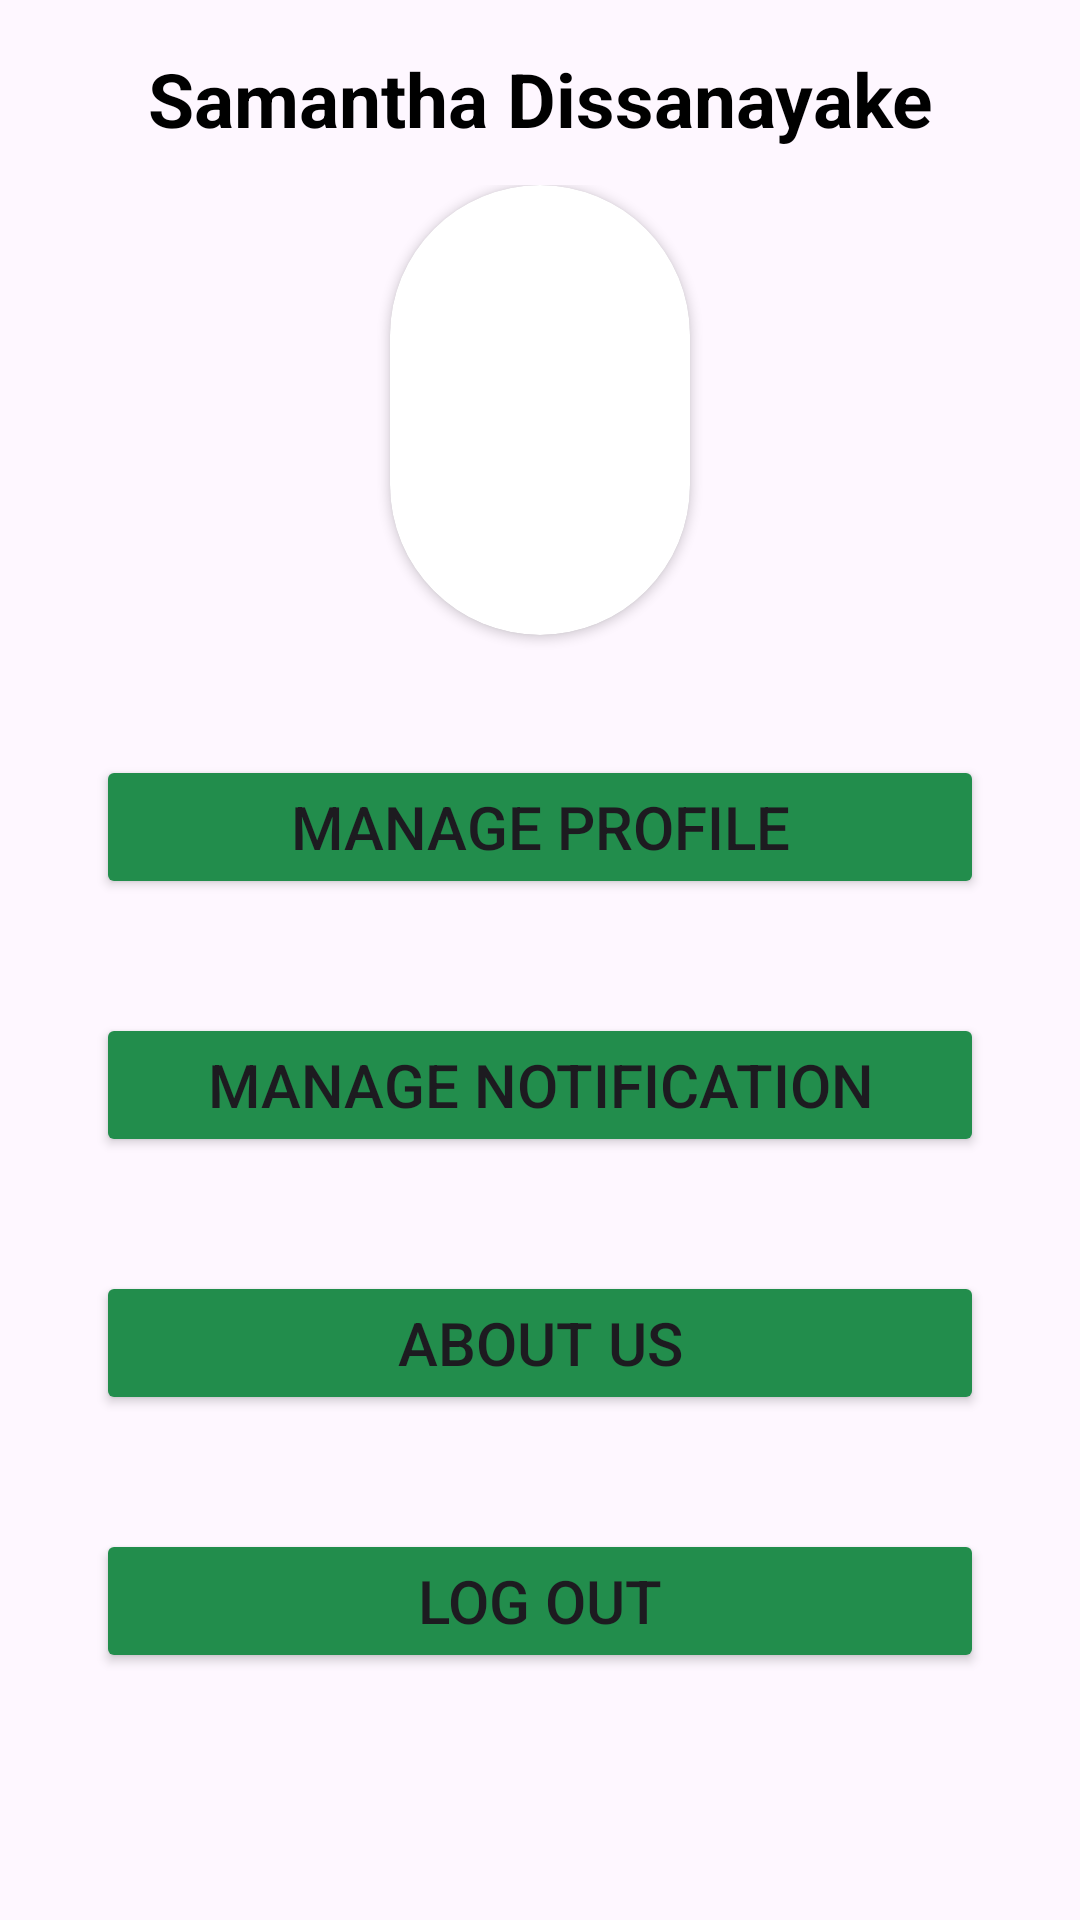

The Android layout XML behind this screen, and the referenced resources:
<!-- AndroidManifest.xml: application theme Theme.Aswanna -->
<!-- res/layout/fragment_investor_profile.xml -->
<?xml version="1.0" encoding="utf-8"?>
<LinearLayout xmlns:android="http://schemas.android.com/apk/res/android"
    xmlns:tools="http://schemas.android.com/tools"
    android:layout_width="match_parent"
    android:layout_height="match_parent"
    xmlns:app="http://schemas.android.com/apk/res-auto"
    tools:context=".Fragment.InvestorProfile">

    <LinearLayout
        android:layout_width="match_parent"
        android:weightSum="10"
        android:orientation="vertical"
        android:layout_height="match_parent">

        <LinearLayout
            android:layout_width="match_parent"
            android:layout_weight="1"
            android:layout_marginTop="16dp"

            android:layout_height="wrap_content">

            <TextView
                android:layout_width="match_parent"
                android:layout_height="wrap_content"
                android:textAlignment="center"
                android:id="@+id/profileName"
                android:textSize="25sp"
                android:textColor="@color/black"
                android:padding="@dimen/_16sdp"
                android:textStyle="bold"
                android:text="Samantha Dissanayake"
                />



        </LinearLayout>
        <LinearLayout
            android:layout_width="match_parent"
            android:layout_weight="2"

            android:layout_height="wrap_content">
            <RelativeLayout
                android:layout_width="match_parent"
                android:layout_height="match_parent">


                <androidx.cardview.widget.CardView
                    android:layout_width="150dp"

                    android:layout_height="150dp"
                    android:layout_alignParentStart="true"
                    android:layout_alignParentEnd="true"
                    app:cardCornerRadius="100dp"
                    android:layout_marginStart="130dp"
                    android:layout_marginEnd="130dp">

                    <ImageView
                        android:layout_width="match_parent"
                        android:layout_height="match_parent"


                        android:layout_alignParentStart="true"
                        android:layout_alignParentTop="true"
                        android:layout_alignParentEnd="true"
                        android:layout_gravity="center"
                        android:id="@+id/propic"
                        />


                </androidx.cardview.widget.CardView>

            </RelativeLayout>

        </LinearLayout>
        <LinearLayout
            android:layout_width="match_parent"
            android:layout_weight="0.5"
            android:paddingStart="16dp"
            android:paddingEnd="16dp"
            android:layout_height="wrap_content">

            <Button
                android:layout_width="match_parent"
                android:layout_height="wrap_content"
                android:layout_margin="16dp"
                android:textSize="20sp"
                android:backgroundTint="@color/green"
                android:text="Manage Profile"/>



        </LinearLayout>
        <LinearLayout
            android:layout_width="match_parent"
            android:layout_weight="0.5"
            android:paddingStart="16dp"
            android:paddingEnd="16dp"
            android:layout_height="wrap_content">

            <Button
                android:layout_width="match_parent"
                android:layout_height="wrap_content"
                android:id="@+id/managenotification"
                android:layout_margin="16dp"
                android:textSize="20sp"
                android:backgroundTint="@color/green"
                android:text="Manage Notification"/>



        </LinearLayout>
        <LinearLayout
            android:layout_width="match_parent"
            android:layout_weight="0.5"
            android:paddingStart="16dp"
            android:paddingEnd="16dp"
            android:layout_height="wrap_content">
            <Button
                android:layout_width="match_parent"
                android:layout_height="wrap_content"
                android:layout_margin="16dp"
                android:textSize="20sp"
                android:backgroundTint="@color/green"
                android:text="About US"/>



        </LinearLayout>
        <LinearLayout
            android:layout_width="match_parent"
            android:layout_weight="0.5"
            android:paddingStart="16dp"
            android:paddingEnd="16dp"
            android:layout_height="wrap_content">
            <Button
                android:layout_width="match_parent"
                android:layout_height="wrap_content"
                android:layout_margin="16dp"
                android:id="@+id/logout"
                android:textSize="20sp"
                android:backgroundTint="@color/green"
                android:text="Log Out"/>



        </LinearLayout>












    </LinearLayout>



</LinearLayout>
<!-- resources referenced by this layout -->
<resources>
  <color name="black">#FF000000</color>
  <color name="green">#228D4C</color>
  <style name="Theme.Aswanna" parent="Base.Theme.Aswanna" />
  <style name="Base.Theme.Aswanna" parent="Theme.Material3.DayNight.NoActionBar">
          
          
      </style>
</resources>
